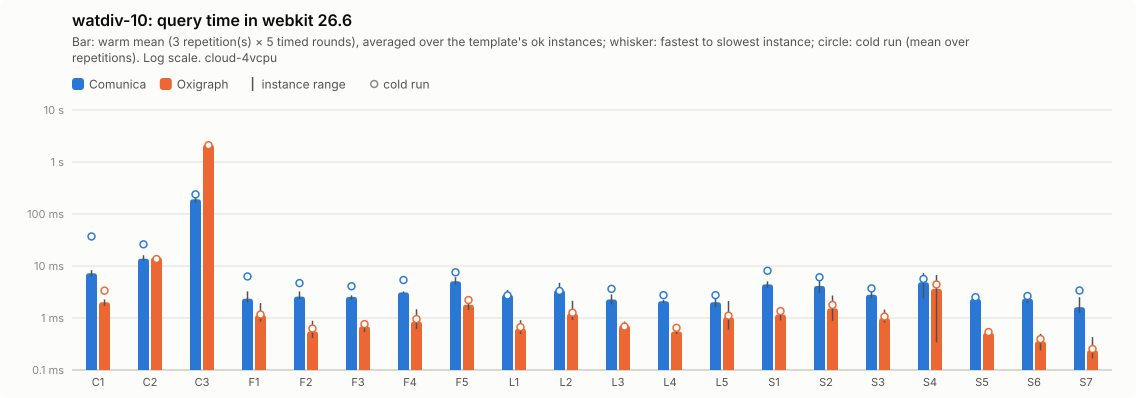

The data file committed next to this chart (first rows):
query; comunica-mean; comunica-minus; comunica-plus; comunica-cold-mean; comunica-cold-minus; comunica-cold-plus; comunica-ok; oxigraph-mean; oxigraph-minus; oxigraph-plus; oxigraph-cold-mean; oxigraph-cold-minus; oxigraph-cold-plus; oxigraph-ok
C1; 7.25; 1.01; 1.08; 36.97; 21.14; 71.76; 5; 2.01; 0.31; 0.27; 3.35; 1.05; 2.58; 5
C2; 13.82; 1.31; 2.3; 26.11; 9.8; 23.09; 5; 14.59; 0.82; 0.32; 13.62; 1.86; 4.4; 5
C3; 192; 26.91; 67.26; 238.7; 64.49; 80.73; 5; 2153; 12.51; 12.78; 2102; 47.48; 84.09; 5
F1; 2.35; 0.36; 0.9; 6.29; 2.99; 8.04; 5; 1.14; 0.29; 0.79; 1.17; 0.27; 0.85; 5
F2; 2.58; 0.25; 0.67; 4.69; 0.76; 2.49; 5; 0.55; 0.14; 0.33; 0.63; 0.21; 0.65; 5
F3; 2.55; 0.26; 0.18; 4.07; 0.75; 1.23; 5; 0.69; 0.15; 0.13; 0.76; 0.24; 0.24; 5
F4; 3.11; 0.12; 0.13; 5.38; 1.1; 3.68; 5; 0.85; 0.24; 0.62; 0.95; 0.35; 0.96; 5
F5; 5.09; 0.72; 1; 7.57; 2.84; 5.83; 5; 1.8; 0.36; 0.3; 2.21; 0.52; 0.49; 5
L1; 2.81; 0.4; 0.65; 2.71; 0.47; 0.49; 5; 0.62; 0.13; 0.28; 0.67; 0.09; 0.18; 5
L2; 3.43; 0.74; 1.33; 3.31; 0.89; 1.27; 5; 1.21; 0.29; 0.93; 1.26; 0.4; 1.15; 5
L3; 2.27; 0.44; 0.56; 3.63; 0.82; 2.47; 5; 0.72; 0.13; 0.13; 0.68; 0.06; 0.08; 5
L4; 2.1; 0.16; 0.12; 2.75; 0.11; 0.25; 5; 0.55; 0.06; 0.04; 0.65; 0.13; 0.24; 5
L5; 2.01; 0.39; 0.96; 2.75; 0.56; 1.38; 5; 1.03; 0.43; 1.09; 1.11; 0.43; 1.11; 5
S1; 4.44; 0.66; 0.62; 8.1; 2.72; 6.68; 5; 1.17; 0.27; 0.17; 1.35; 0.31; 0.29; 5
S2; 4.14; 1.15; 2.36; 6.07; 2.11; 4.45; 5; 1.53; 0.66; 1.18; 1.79; 0.9; 1.39; 5
S3; 2.8; 0.42; 0.67; 3.71; 0.63; 0.47; 5; 0.99; 0.17; 0.46; 1.07; 0.27; 0.68; 5
S4; 4.87; 2.49; 2.46; 5.63; 2.52; 3.07; 5; 3.63; 3.29; 3.07; 4.41; 4; 5.17; 5
S5; 2.33; 0.17; 0.07; 2.51; 0.24; 0.34; 5; 0.52; 0.05; 0.11; 0.54; 0.05; 0.11; 5
S6; 2.34; 0.43; 0.33; 2.65; 0.29; 0.63; 5; 0.36; 0.12; 0.14; 0.39; 0.14; 0.18; 5
S7; 1.61; 0.37; 0.9; 3.38; 1.6; 4.29; 5; 0.24; 0.07; 0.19; 0.25; 0.08; 0.21; 5
